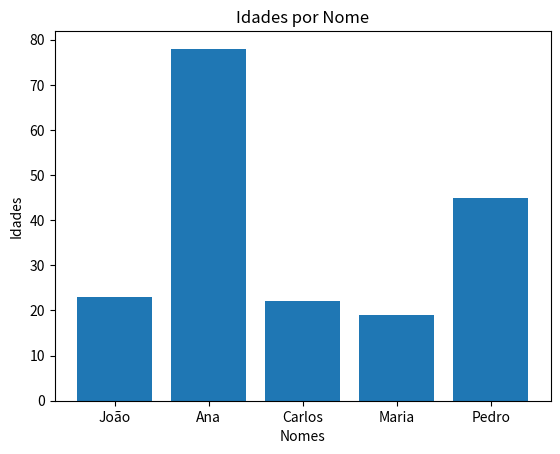

The matplotlib source for this figure:
import matplotlib.pyplot as plt 

#Dados para o gráfico 
idades =[23,78,22,19,45]
nomes = ['João','Ana','Carlos','Maria','Pedro']

plt.bar(nomes, idades)
plt.xlabel('Nomes')
plt.ylabel('Idades')
plt.title('Idades por Nome')
plt.show()

